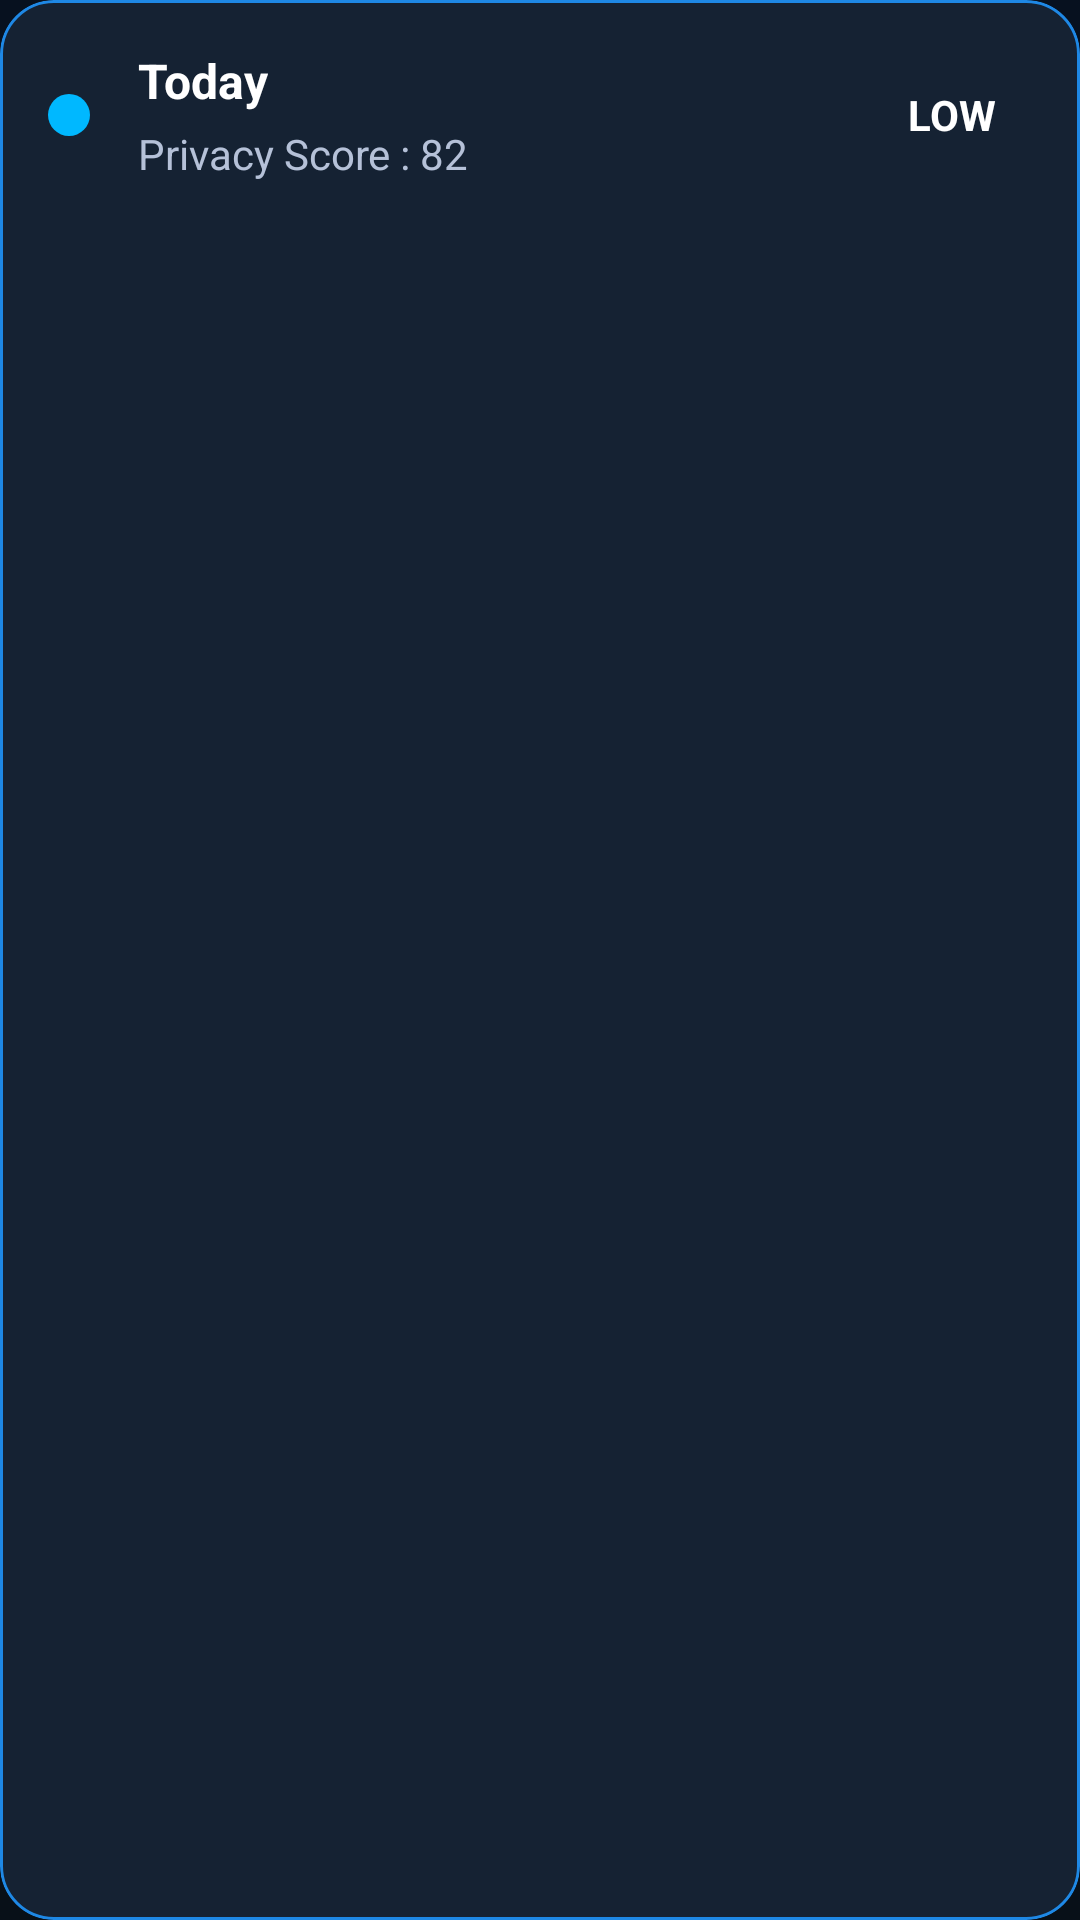

Here is an Android app screen rendered from its layout file. Give the layout XML and the strings, colors and styles it references.
<!-- AndroidManifest.xml: application theme Theme.SecureDroid -->
<!-- res/layout/dashboard_item_timeline.xml -->
<?xml version="1.0" encoding="utf-8"?>
<com.google.android.material.card.MaterialCardView
    xmlns:android="http://schemas.android.com/apk/res/android"
    xmlns:app="http://schemas.android.com/apk/res-auto"
    android:layout_width="match_parent"
    android:layout_height="wrap_content"
    android:layout_marginBottom="12dp"
    app:cardBackgroundColor="#152233"
    app:cardCornerRadius="18dp"
    app:cardElevation="0dp"
    app:strokeColor="#1E88E5"
    app:strokeWidth="1dp">

    <LinearLayout
        android:layout_width="match_parent"
        android:layout_height="wrap_content"
        android:gravity="center_vertical"
        android:orientation="horizontal"
        android:padding="16dp">

        

        <View
            android:layout_width="14dp"
            android:layout_height="14dp"
            android:layout_marginEnd="16dp"
            android:background="@drawable/bg_timeline_dot"/>

        

        <LinearLayout
            android:layout_width="0dp"
            android:layout_height="wrap_content"
            android:layout_weight="1"
            android:orientation="vertical">

            <TextView
                android:id="@+id/txtTimelineDate"
                android:layout_width="wrap_content"
                android:layout_height="wrap_content"
                android:text="Today"
                android:textColor="@android:color/white"
                android:textSize="16sp"
                android:textStyle="bold"/>

            <TextView
                android:id="@+id/txtTimelineScore"
                android:layout_width="wrap_content"
                android:layout_height="wrap_content"
                android:layout_marginTop="4dp"
                android:text="Privacy Score : 82"
                android:textColor="@color/text_secondary"
                android:textSize="14sp"/>

        </LinearLayout>

        

        <TextView
            android:id="@+id/txtRiskBadge"
            android:layout_width="wrap_content"
            android:layout_height="wrap_content"
            android:background="@drawable/bg_risk_low"
            android:paddingHorizontal="12dp"
            android:paddingVertical="6dp"
            android:text="LOW"
            android:textColor="@android:color/white"
            android:textStyle="bold"/>

    </LinearLayout>

</com.google.android.material.card.MaterialCardView>
<!-- resources referenced by this layout -->
<resources>
  <color name="text_secondary">#B5C1D8</color>
  <!-- drawable bg_timeline_dot (drawable) -->
  <?xml version="1.0" encoding="utf-8"?>
  <shape xmlns:android="http://schemas.android.com/apk/res/android"
      android:shape="oval">
  
      <size
          android:width="14dp"
          android:height="14dp"/>
  
      <solid android:color="#00B8FF"/>
  
  </shape>
  <style name="Theme.SecureDroid" parent="Theme.Material3.Dark.NoActionBar">
  
          <item name="colorPrimary">@color/primary</item>
          <item name="colorPrimaryContainer">@color/primary_dark</item>
  
          <item name="colorSecondary">@color/accent</item>
  
          <item name="android:statusBarColor">@color/background</item>
  
          <item name="android:navigationBarColor">@color/background</item>
  
          <item name="android:windowBackground">@drawable/bg_gradient</item>
  
          <item name="android:windowLightStatusBar" tools:targetApi="23">false</item>
  
      </style>
  <color name="primary">#1E80FF</color>
  <color name="primary_dark">#1565C0</color>
  <color name="accent">#00E5FF</color>
  <color name="background">#0B0F19</color>
  <!-- drawable bg_gradient (drawable) -->
  <?xml version="1.0" encoding="utf-8"?>
  <shape xmlns:android="http://schemas.android.com/apk/res/android">
  
      <gradient
          android:angle="270"
          android:startColor="#07111F"
          android:centerColor="#0B1626"
          android:endColor="#081018"/>
  
  </shape>
</resources>
